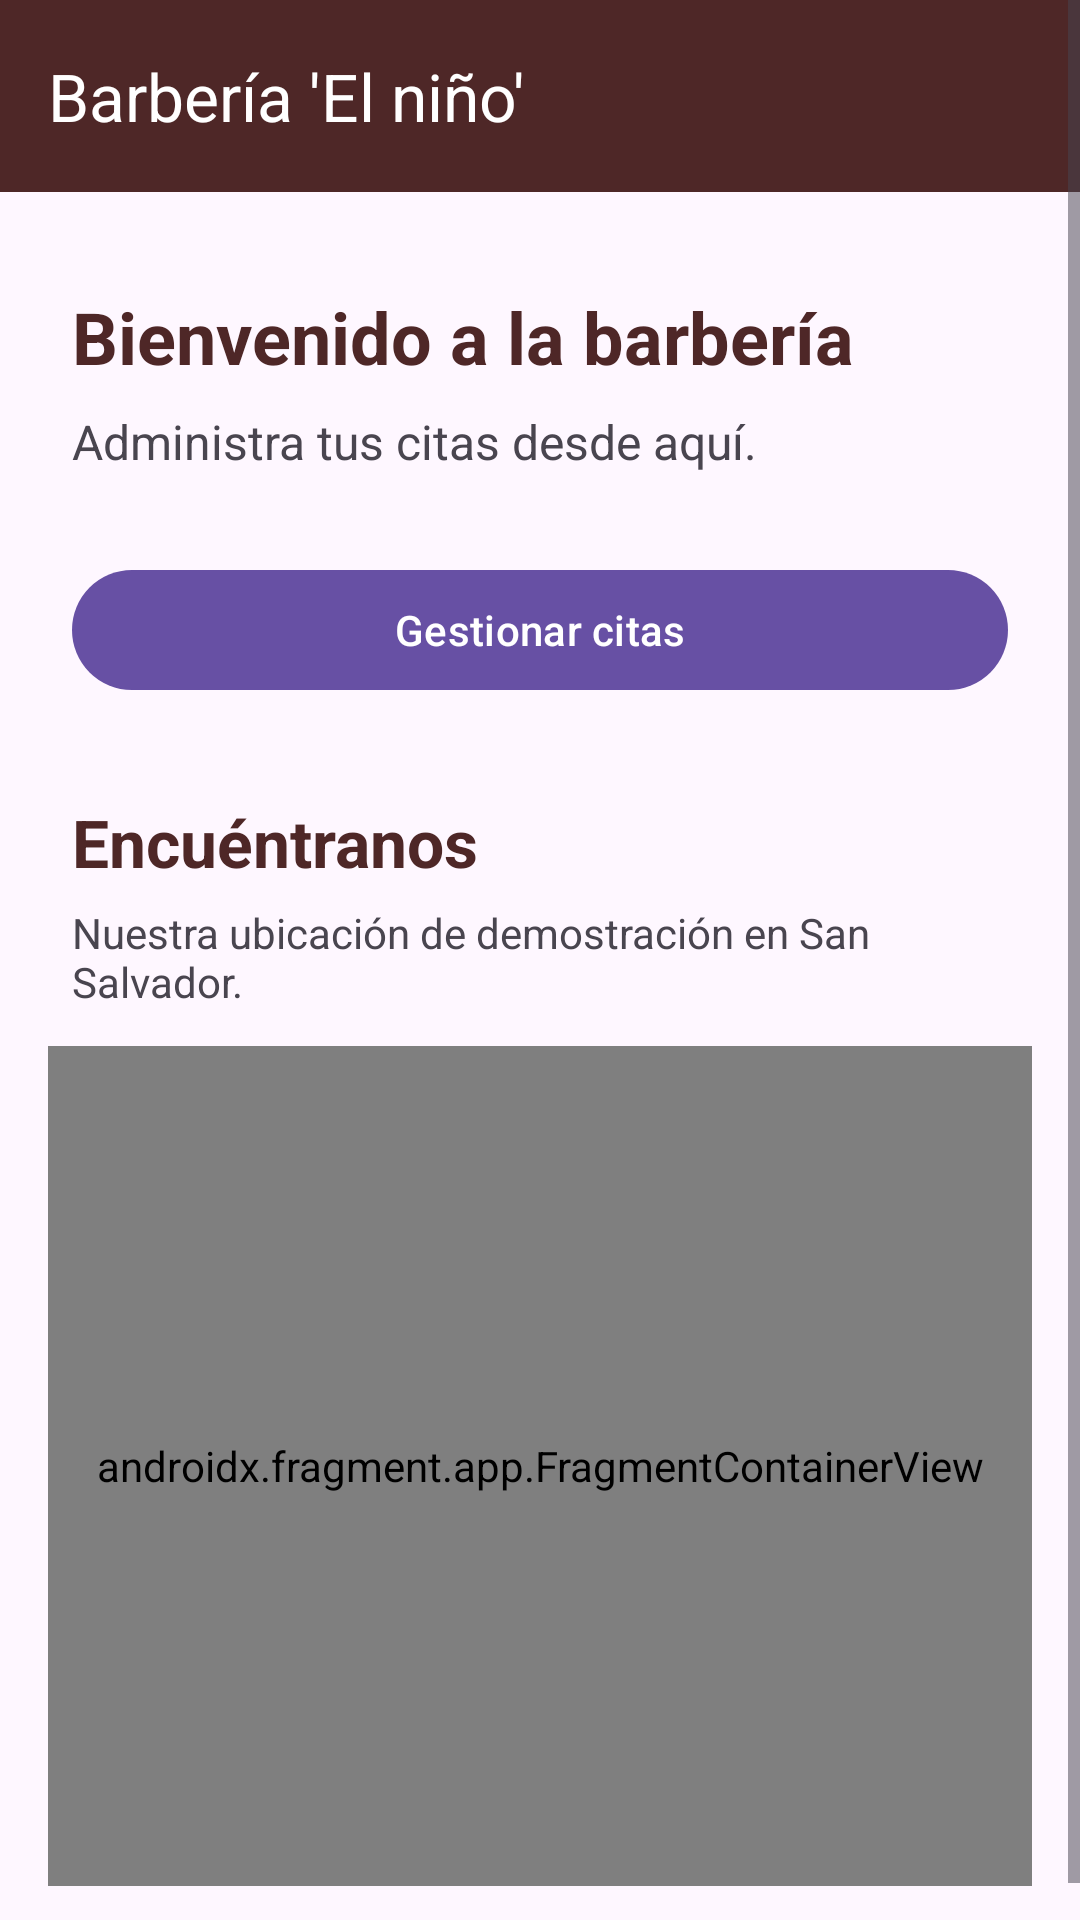

Here is an Android app screen rendered from its layout file. Give the layout XML and the strings, colors and styles it references.
<!-- AndroidManifest.xml: application theme Theme.Parcial2dam -->
<!-- res/layout/index_activity.xml -->
<?xml version="1.0" encoding="utf-8"?>
<ScrollView xmlns:app="http://schemas.android.com/apk/res-auto"
    xmlns:android="http://schemas.android.com/apk/res/android"
    android:layout_width="match_parent"
    android:layout_height="match_parent"
    android:fillViewport="true"
    android:fitsSystemWindows="true">

    <LinearLayout
        android:layout_width="match_parent"
        android:layout_height="wrap_content"
        android:orientation="vertical"
        android:paddingBottom="24dp">

        <androidx.appcompat.widget.Toolbar
            android:id="@+id/toolbar"
            android:layout_width="match_parent"
            android:layout_height="wrap_content"
            android:background="#4E2727"
            android:theme="@style/ThemeOverlay.AppCompat.Dark.ActionBar"
            app:title="Barbería 'El niño'"
            app:popupTheme="@style/ThemeOverlay.AppCompat.Light" />

        <TextView
            android:layout_width="match_parent"
            android:layout_height="wrap_content"
            android:layout_marginStart="24dp"
            android:layout_marginTop="32dp"
            android:layout_marginEnd="24dp"
            android:text="Bienvenido a la barbería"
            android:textColor="#4E2727"
            android:textSize="24sp"
            android:textStyle="bold" />

        <TextView
            android:layout_width="match_parent"
            android:layout_height="wrap_content"
            android:layout_marginStart="24dp"
            android:layout_marginTop="8dp"
            android:layout_marginEnd="24dp"
            android:text="Administra tus citas desde aquí."
            android:textSize="16sp" />

        <Button
            android:id="@+id/btnGestionCitas"
            android:layout_width="match_parent"
            android:layout_height="wrap_content"
            android:layout_marginStart="24dp"
            android:layout_marginTop="28dp"
            android:layout_marginEnd="24dp"
            android:text="Gestionar citas"
            android:textAllCaps="false" />

        <TextView
            android:layout_width="match_parent"
            android:layout_height="wrap_content"
            android:layout_marginStart="24dp"
            android:layout_marginTop="32dp"
            android:layout_marginEnd="24dp"
            android:text="Encuéntranos"
            android:textColor="#4E2727"
            android:textSize="22sp"
            android:textStyle="bold" />

        <TextView
            android:layout_width="match_parent"
            android:layout_height="wrap_content"
            android:layout_marginStart="24dp"
            android:layout_marginTop="6dp"
            android:layout_marginEnd="24dp"
            android:layout_marginBottom="12dp"
            android:text="Nuestra ubicación de demostración en San Salvador."
            android:textSize="14sp" />

        <androidx.fragment.app.FragmentContainerView
            android:id="@+id/mapFragment"
            android:name="com.google.android.gms.maps.SupportMapFragment"
            android:layout_width="match_parent"
            android:layout_height="280dp"
            android:layout_marginStart="16dp"
            android:layout_marginEnd="16dp" />

    </LinearLayout>

</ScrollView>
<!-- resources referenced by this layout -->
<resources>
  <style name="Theme.Parcial2dam" parent="Base.Theme.Parcial2dam" />
  <style name="Base.Theme.Parcial2dam" parent="Theme.Material3.DayNight.NoActionBar">
          
          
      </style>
</resources>
